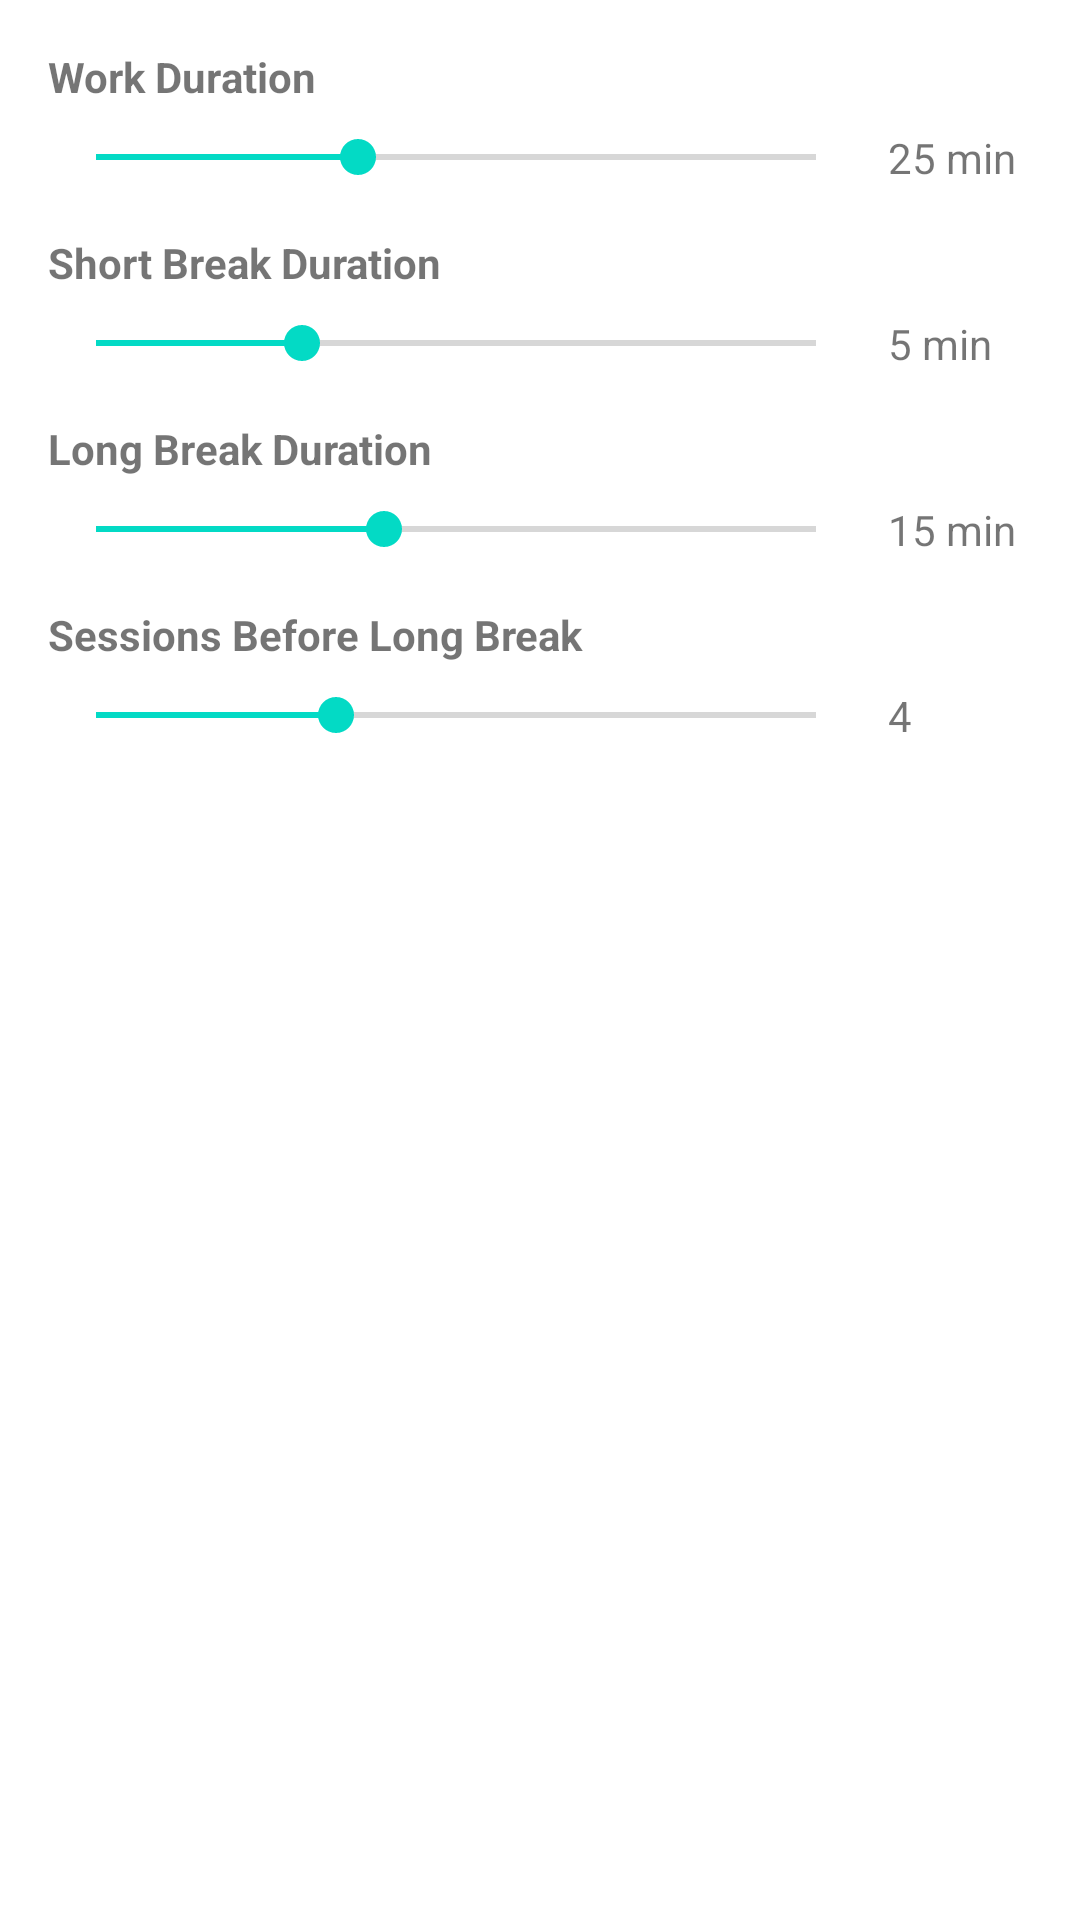

Reconstruct the res/layout file that produces this screen, plus the resources it refers to.
<!-- AndroidManifest.xml: application theme Theme.TaskMaster -->
<!-- res/layout/dialog_podomoro_setting.xml -->
<?xml version="1.0" encoding="utf-8"?>
<LinearLayout xmlns:android="http://schemas.android.com/apk/res/android"
    android:layout_width="match_parent"
    android:layout_height="wrap_content"
    android:orientation="vertical"
    android:padding="16dp">

    <TextView
        android:layout_width="match_parent"
        android:layout_height="wrap_content"
        android:text="@string/work_duration"
        android:textStyle="bold"
        android:layout_marginBottom="8dp" />

    <LinearLayout
        android:layout_width="match_parent"
        android:layout_height="wrap_content"
        android:orientation="horizontal"
        android:gravity="center_vertical"
        android:layout_marginBottom="16dp">

        <SeekBar
            android:id="@+id/seekBar_work_duration"
            android:layout_width="0dp"
            android:layout_height="wrap_content"
            android:layout_weight="1"
            android:max="55"
            android:progress="20" />

        <TextView
            android:id="@+id/tv_work_duration_value"
            android:layout_width="wrap_content"
            android:layout_height="wrap_content"
            android:layout_marginStart="8dp"
            android:text="25 min"
            android:minWidth="48dp" />
    </LinearLayout>

    <TextView
        android:layout_width="match_parent"
        android:layout_height="wrap_content"
        android:text="@string/short_break_duration"
        android:textStyle="bold"
        android:layout_marginBottom="8dp" />

    <LinearLayout
        android:layout_width="match_parent"
        android:layout_height="wrap_content"
        android:orientation="horizontal"
        android:gravity="center_vertical"
        android:layout_marginBottom="16dp">

        <SeekBar
            android:id="@+id/seekBar_short_break_duration"
            android:layout_width="0dp"
            android:layout_height="wrap_content"
            android:layout_weight="1"
            android:max="14"
            android:progress="4" />

        <TextView
            android:id="@+id/tv_short_break_duration_value"
            android:layout_width="wrap_content"
            android:layout_height="wrap_content"
            android:layout_marginStart="8dp"
            android:text="5 min"
            android:minWidth="48dp" />
    </LinearLayout>

    <TextView
        android:layout_width="match_parent"
        android:layout_height="wrap_content"
        android:text="@string/long_break_duration"
        android:textStyle="bold"
        android:layout_marginBottom="8dp" />

    <LinearLayout
        android:layout_width="match_parent"
        android:layout_height="wrap_content"
        android:orientation="horizontal"
        android:gravity="center_vertical"
        android:layout_marginBottom="16dp">

        <SeekBar
            android:id="@+id/seekBar_long_break_duration"
            android:layout_width="0dp"
            android:layout_height="wrap_content"
            android:layout_weight="1"
            android:max="25"
            android:progress="10" />

        <TextView
            android:id="@+id/tv_long_break_duration_value"
            android:layout_width="wrap_content"
            android:layout_height="wrap_content"
            android:layout_marginStart="8dp"
            android:text="15 min"
            android:minWidth="48dp" />
    </LinearLayout>

    <TextView
        android:layout_width="match_parent"
        android:layout_height="wrap_content"
        android:text="@string/sessions_before_long_break"
        android:textStyle="bold"
        android:layout_marginBottom="8dp" />

    <LinearLayout
        android:layout_width="match_parent"
        android:layout_height="wrap_content"
        android:orientation="horizontal"
        android:gravity="center_vertical">

        <SeekBar
            android:id="@+id/seekBar_sessions_count"
            android:layout_width="0dp"
            android:layout_height="wrap_content"
            android:layout_weight="1"
            android:max="6"
            android:progress="2" />

        <TextView
            android:id="@+id/tv_sessions_count_value"
            android:layout_width="wrap_content"
            android:layout_height="wrap_content"
            android:layout_marginStart="8dp"
            android:text="4"
            android:minWidth="48dp" />
    </LinearLayout>
</LinearLayout>
<!-- resources referenced by this layout -->
<resources>
  <string name="long_break_duration">Long Break Duration</string>
  <string name="sessions_before_long_break">Sessions Before Long Break</string>
  <string name="short_break_duration">Short Break Duration</string>
  <string name="work_duration">Work Duration</string>
  <style name="Theme.TaskMaster" parent="Theme.MaterialComponents.DayNight.DarkActionBar">
          
          <item name="colorPrimary">@color/primary</item>
          <item name="colorPrimaryVariant">@color/primary_dark</item>
          <item name="colorOnPrimary">@color/white</item>
          
          <item name="colorSecondary">@color/secondary</item>
          <item name="colorSecondaryVariant">@color/secondary_dark</item>
          <item name="colorOnSecondary">@color/black</item>
          
          <item name="android:statusBarColor">?attr/colorPrimaryVariant</item>
      </style>
  <color name="primary">#FF6200EE</color>
  <color name="primary_dark">#FF3700B3</color>
  <color name="white">#FFFFFFFF</color>
  <color name="secondary">#FF03DAC5</color>
  <color name="secondary_dark">#FF018786</color>
  <color name="black">#FF000000</color>
</resources>
